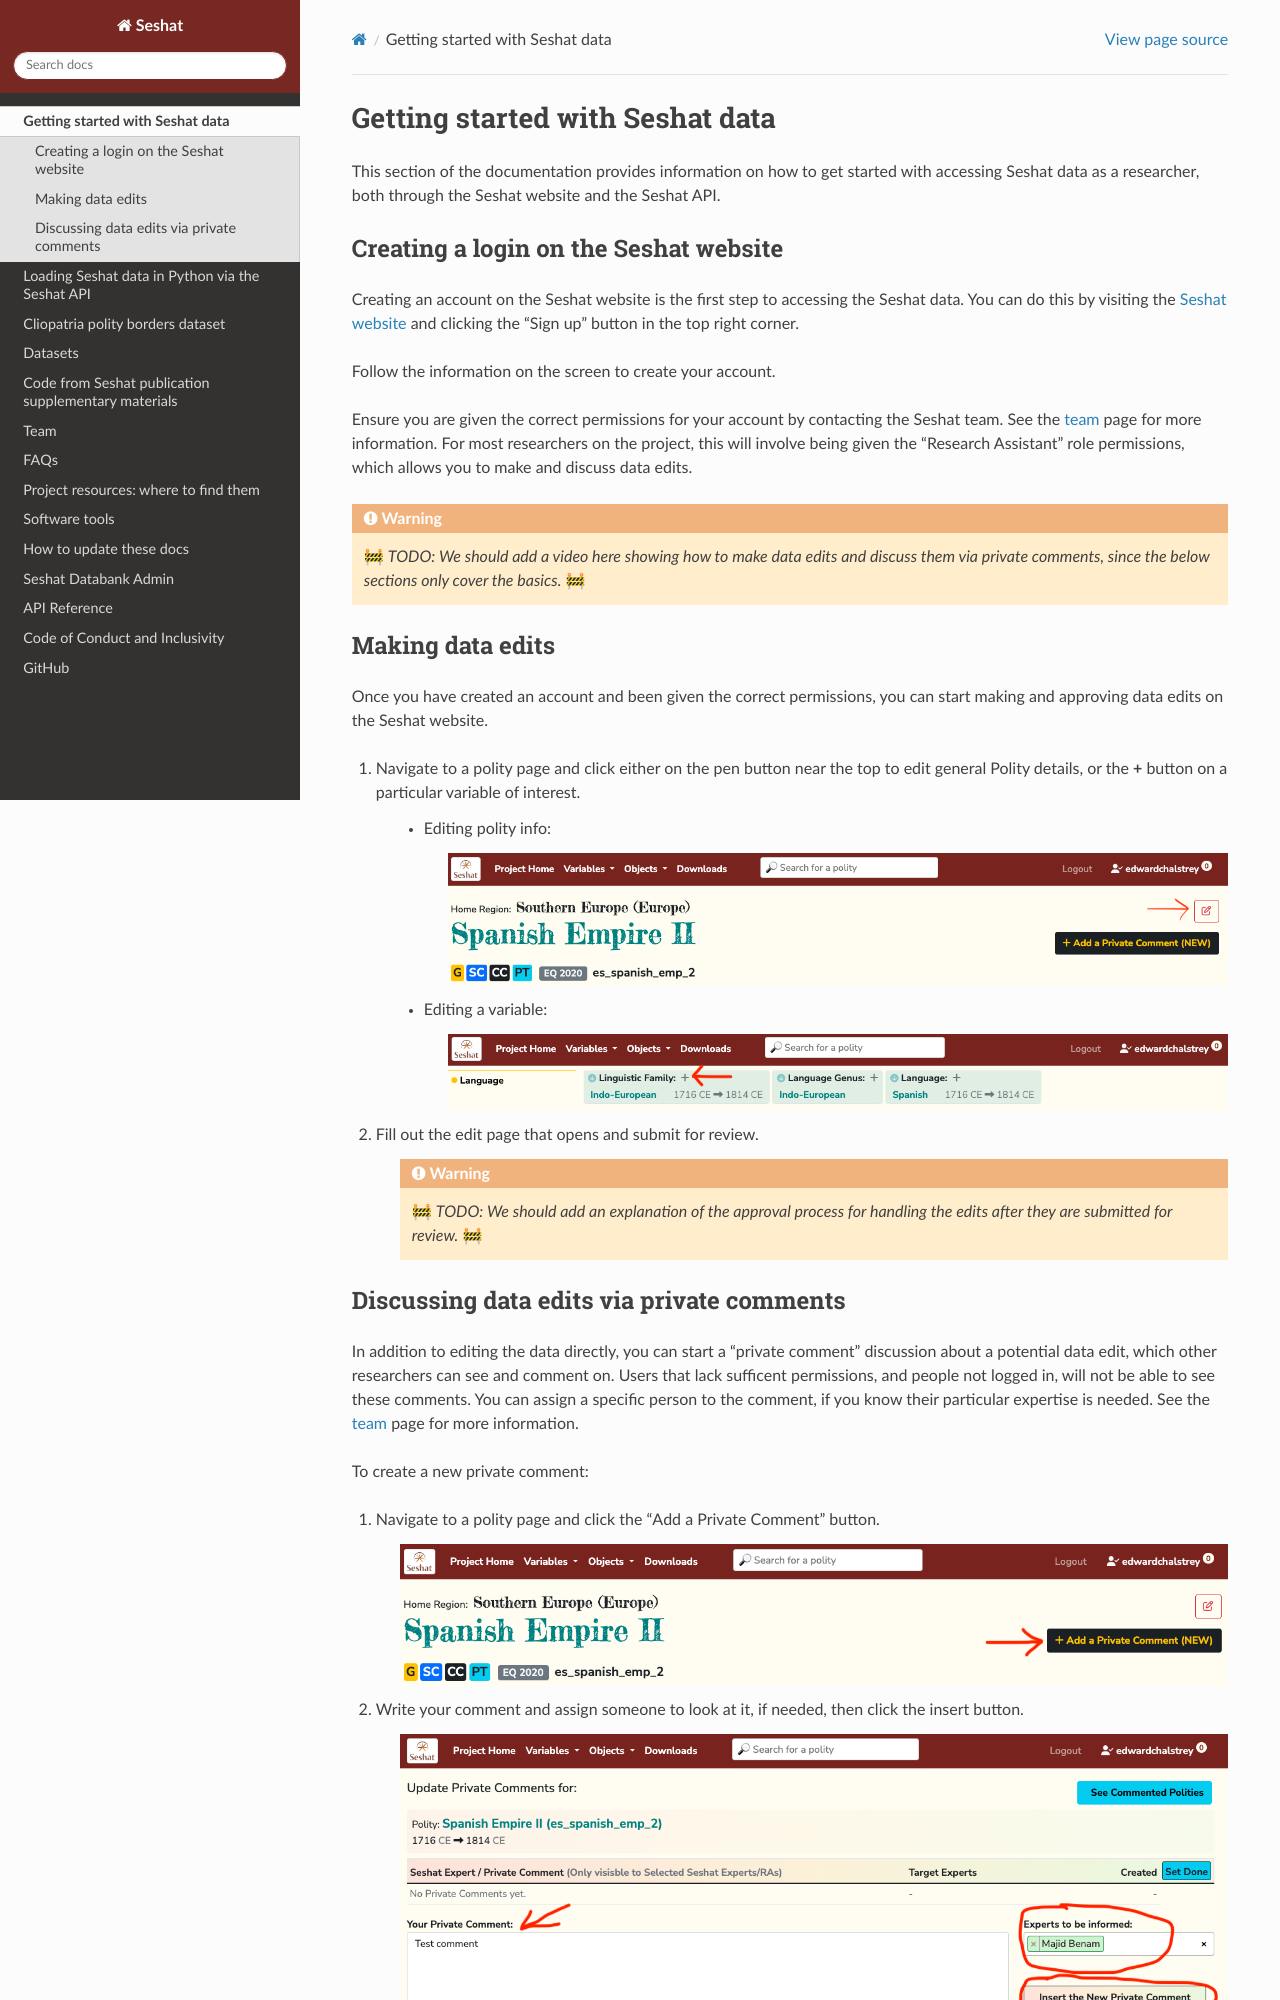

repository: Seshat-Global-History-Databank/seshat · page: getting_started.html · generator: sphinx

Getting started with Seshat data
=================================

This section of the documentation provides information on how to get started with accessing Seshat data as a researcher, both through the Seshat website and the Seshat API.

Creating a login on the Seshat website
---------------------------------------

Creating an account on the Seshat website is the first step to accessing the Seshat data. You can do this by visiting the `Seshat website <https://seshat-db.com/>`_ and clicking the "Sign up" button in the top right corner.

Follow the information on the screen to create your account.

Ensure you are given the correct permissions for your account by contacting the Seshat team.
See the `team <team.rst>`_ page for more information.
For most researchers on the project, this will involve being given the "Research Assistant" role permissions, which allows you to make and discuss data edits.

.. warning::

    🚧 *TODO: We should add a video here showing how to make data edits and discuss them via private comments, since the below sections only cover the basics.* 🚧 

Making data edits
-----------------

Once you have created an account and been given the correct permissions, you can start making and approving data edits on the Seshat website.

1. Navigate to a polity page and click either on the pen button near the top to edit general Polity details, or the **+** button on a particular variable of interest.

    - Editing polity info:

        .. image:: img/edit_polity.png
            :alt: Edit Polity

    - Editing a variable:

        .. image:: img/edit_var.png
            :alt: Edit Variable

2. Fill out the edit page that opens and submit for review.

    .. warning::
        
        🚧 *TODO: We should add an explanation of the approval process for handling the edits after they are submitted for review.* 🚧
